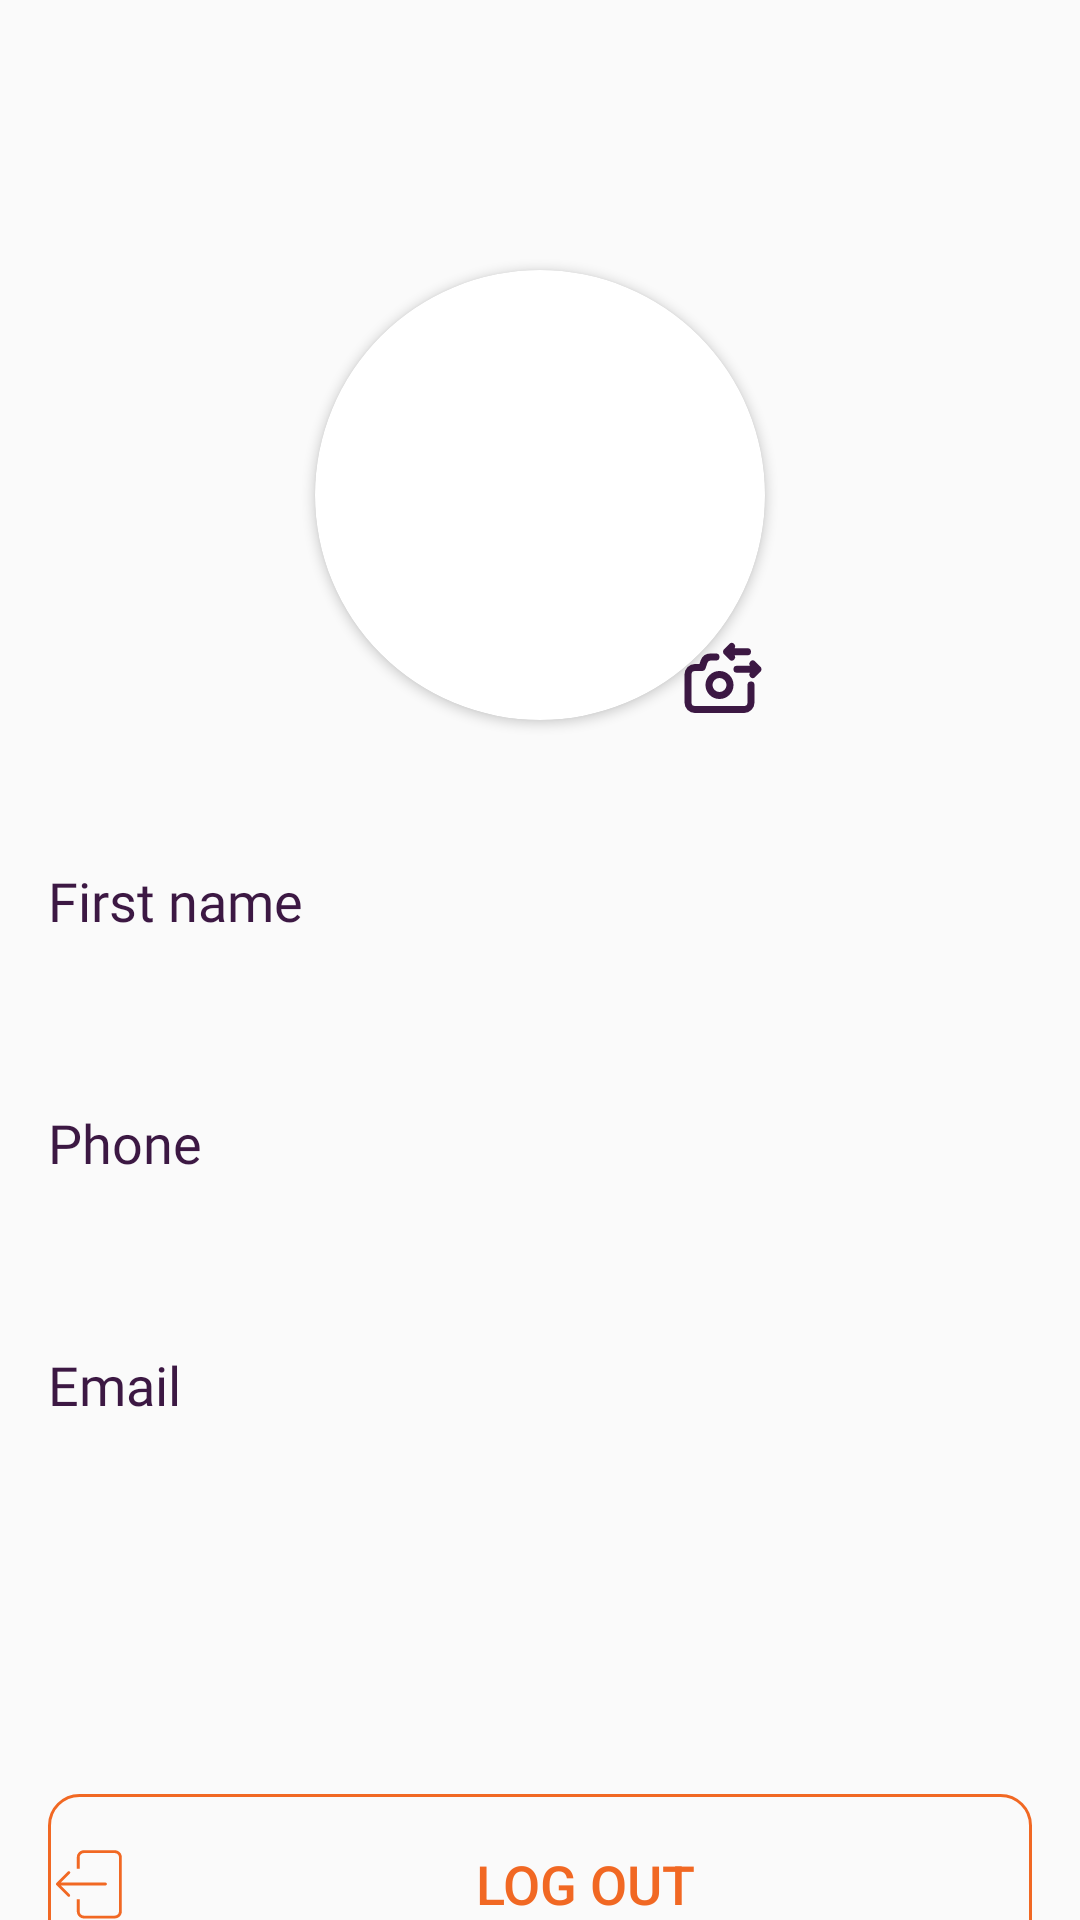

Reconstruct the res/layout file that produces this screen, plus the resources it refers to.
<!-- AndroidManifest.xml: application theme Theme.QuizApp -->
<!-- res/layout/fragment_profile.xml -->
<?xml version="1.0" encoding="utf-8"?>
<androidx.constraintlayout.widget.ConstraintLayout xmlns:android="http://schemas.android.com/apk/res/android"
    xmlns:app="http://schemas.android.com/apk/res-auto"
    xmlns:tools="http://schemas.android.com/tools"
    android:layout_width="match_parent"
    android:layout_height="match_parent"
    tools:context=".profile.ProfileFragment">


    <FrameLayout
        android:id="@+id/frameLayout"
        android:layout_width="0dp"
        android:layout_height="150dp"
        android:background="@drawable/layout_background"
        android:backgroundTint="@color/primaryLightColor"
        app:layout_constraintEnd_toEndOf="parent"
        app:layout_constraintStart_toStartOf="parent"
        app:layout_constraintTop_toTopOf="parent">

    </FrameLayout>

    <androidx.cardview.widget.CardView
        android:id="@+id/cardImage"
        android:layout_width="150dp"
        android:layout_height="150dp"
        android:layout_centerHorizontal="true"
        android:layout_marginTop="90dp"
        android:elevation="15dp"
        android:innerRadius="0dp"
        android:shape="ring"
        android:thicknessRatio="1.9"
        app:cardCornerRadius="80dp"
        app:layout_constraintEnd_toEndOf="parent"
        app:layout_constraintStart_toStartOf="parent"
        app:layout_constraintTop_toTopOf="parent">

        <ImageView
            android:id="@+id/user_iv"
            android:layout_width="match_parent"
            android:layout_height="match_parent"
            android:scaleType="centerCrop"
            android:src="@drawable/avatar" />
    </androidx.cardview.widget.CardView>

    <ImageView
        android:id="@+id/change_image_ic"
        android:layout_width="wrap_content"
        android:layout_height="wrap_content"
        android:src="@drawable/camera_change"
        app:layout_constraintBottom_toBottomOf="@+id/cardImage"
        app:layout_constraintEnd_toEndOf="@+id/cardImage" />

    <TextView
        android:id="@+id/name_title"
        android:layout_width="wrap_content"
        android:layout_height="wrap_content"
        android:layout_marginStart="16dp"
        android:layout_marginTop="48dp"
        android:fontFamily="@font/poppins"
        android:text="First name"
        android:textColor="@color/purple"
        android:textSize="18sp"
        app:layout_constraintStart_toStartOf="parent"
        app:layout_constraintTop_toBottomOf="@+id/cardImage" />

    <TextView
        android:id="@+id/name"
        android:layout_width="wrap_content"
        android:layout_height="wrap_content"
        android:layout_marginStart="40dp"
        android:layout_marginTop="12dp"
        android:fontFamily="@font/poppins"
        android:textColor="@color/gray"
        android:textSize="18sp"
        app:layout_constraintStart_toStartOf="parent"
        app:layout_constraintTop_toBottomOf="@+id/name_title" />

    <TextView
        android:id="@+id/phone_title"
        android:layout_width="wrap_content"
        android:layout_height="wrap_content"
        android:layout_marginStart="16dp"
        android:layout_marginTop="20dp"
        android:fontFamily="@font/poppins"
        android:text="Phone"
        android:textColor="@color/purple"
        android:textSize="18sp"
        app:layout_constraintStart_toStartOf="parent"
        app:layout_constraintTop_toBottomOf="@+id/name" />

    <TextView
        android:id="@+id/phone"
        android:layout_width="wrap_content"
        android:layout_height="wrap_content"
        android:layout_marginStart="40dp"
        android:layout_marginTop="12dp"
        android:fontFamily="@font/poppins"
        android:textColor="@color/gray"
        android:textSize="18sp"
        app:layout_constraintStart_toStartOf="parent"
        app:layout_constraintTop_toBottomOf="@+id/phone_title" />

    <TextView
        android:id="@+id/email_title"
        android:layout_width="wrap_content"
        android:layout_height="wrap_content"
        android:layout_marginStart="16dp"
        android:layout_marginTop="20dp"
        android:fontFamily="@font/poppins"
        android:text="Email"
        android:textColor="@color/purple"
        android:textSize="18sp"
        app:layout_constraintStart_toStartOf="parent"
        app:layout_constraintTop_toBottomOf="@+id/phone" />

    <TextView
        android:id="@+id/email"
        android:layout_width="wrap_content"
        android:layout_height="wrap_content"
        android:layout_marginStart="40dp"
        android:layout_marginTop="12dp"
        android:fontFamily="@font/poppins"
        android:textColor="@color/gray"
        android:textSize="18sp"
        app:layout_constraintStart_toStartOf="parent"
        app:layout_constraintTop_toBottomOf="@+id/email_title" />

    <Button
        android:id="@+id/logout_btn"
        android:layout_width="0dp"
        android:layout_height="60dp"
        android:layout_marginStart="16dp"
        android:layout_marginTop="88dp"
        android:layout_marginEnd="16dp"
        android:background="@drawable/logout_background"
        android:drawableStart="@drawable/arrow"
        android:text="Log out"
        android:textColor="@color/orange"
        android:textSize="18sp"
        app:layout_constraintEnd_toEndOf="parent"
        app:layout_constraintStart_toStartOf="parent"
        app:layout_constraintTop_toBottomOf="@+id/email" />

</androidx.constraintlayout.widget.ConstraintLayout>
<!-- resources referenced by this layout -->
<resources>
  <color name="gray">#A3A3A3</color>
  <color name="orange">#F16823</color>
  <color name="primaryLightColor">#8eacbb</color>
  <color name="purple">#3C1843</color>
  <!-- drawable arrow (drawable) -->
  <vector xmlns:android="http://schemas.android.com/apk/res/android"
      android:width="30dp"
      android:height="30dp"
      android:viewportWidth="128"
      android:viewportHeight="128">
      <path
          android:fillColor="@color/orange"
          android:pathData="M28.2,46.3 L11.9,62.7c-0.4,0.4 -0.6,0.9 -0.6,1.4 0,0.6 0.2,1.1 0.6,1.4l16.2,16.2c0.8,0.8 2,0.8 2.8,0 0.4,-0.4 0.6,-0.9 0.6,-1.4s-0.2,-1.1 -0.6,-1.4L18.1,66h63.7c1.1,0 2,-0.9 2,-2s-0.9,-2 -2,-2H18.1L31,49.1c0.4,-0.4 0.6,-0.9 0.6,-1.4s-0.2,-1 -0.6,-1.4c-0.7,-0.8 -2,-0.8 -2.8,0z" />
      <path
          android:fillColor="@color/orange"
          android:pathData="M95,16H51c-5.5,0 -10,4.5 -10,10v16.3h4V26c0,-3.3 2.7,-6 6,-6h44c3.3,0 6,2.7 6,6v77c0,3.3 -2.7,6 -6,6H51c-3.3,0 -6,-2.7 -6,-6V85.7h-4V103c0,5.5 4.5,10 10,10h44c5.5,0 10,-4.5 10,-10V26c0,-5.5 -4.5,-10 -10,-10z" />
  </vector>
  <!-- drawable camera_change (drawable) -->
  <vector xmlns:android="http://schemas.android.com/apk/res/android"
      android:width="28dp"
      android:height="28dp"
      android:viewportWidth="24"
      android:viewportHeight="24">
      <path
          android:fillColor="@color/purple"
          android:pathData="M12.29,5.21l1.5,1.5a1,1 0,0 0,1.42 0,1 1,0 0,0 0.13,-1.21L19,5.5a1,1 0,0 0,0 -2L15.34,3.5a1,1 0,0 0,-0.13 -1.21,1 1,0 0,0 -1.42,0l-1.5,1.5a1,1 0,0 0,-0.21 0.33,1 1,0 0,0 0,0.76A1,1 0,0 0,12.29 5.21ZM22.92,9.12a1,1 0,0 0,-0.21 -0.33l-1.5,-1.5a1,1 0,0 0,-1.42 0,1 1,0 0,0 -0.13,1.21L16,8.5a1,1 0,0 0,0 2h3.66a1,1 0,0 0,0.13 1.21,1 1,0 0,0 1.42,0l1.5,-1.5a1,1 0,0 0,0.21 -0.33A1,1 0,0 0,22.92 9.12ZM11,10a4,4 0,1 0,4 4A4,4 0,0 0,11 10ZM11,16a2,2 0,1 1,2 -2A2,2 0,0 1,11 16ZM20,13a1,1 0,0 0,-1 1v5a1,1 0,0 1,-1 1L4,20a1,1 0,0 1,-1 -1L3,11a1,1 0,0 1,1 -1L6,10a1,1 0,0 0,1 -0.69l0.54,-1.62A1,1 0,0 1,8.44 7L10,7a1,1 0,0 0,0 -2L8.44,5A3,3 0,0 0,5.59 7.06L5.28,8L4,8a3,3 0,0 0,-3 3v8a3,3 0,0 0,3 3L18,22a3,3 0,0 0,3 -3L21,14A1,1 0,0 0,20 13Z" />
  </vector>
  <!-- drawable logout_background (drawable) -->
  <?xml version="1.0" encoding="utf-8"?>
  <selector xmlns:android="http://schemas.android.com/apk/res/android">
  
      <item>
          <shape>
              <stroke android:width="1dp" android:color="@color/orange" />
  
              <solid android:color="@android:color/transparent" />
  
              <corners android:radius="10dp" />
          </shape>
      </item>
  
  </selector>
  <style name="Theme.QuizApp" parent="Theme.MaterialComponents.DayNight.Bridge">
          
          <item name="colorPrimary">@color/primaryLightColor</item>
          <item name="colorPrimaryVariant">@color/primaryColor</item>
          <item name="colorOnPrimary">@color/black</item>
          
          <item name="colorSecondary">@color/secondaryColor</item>
          <item name="colorSecondaryVariant">@color/secondaryLightColor</item>
          <item name="colorOnSecondary">@color/white</item>
          
          <item name="android:statusBarColor">?attr/colorPrimaryVariant</item>
          
      </style>
  <color name="primaryColor">#607d8b</color>
  <color name="black">#000000</color>
  <color name="secondaryColor">#78909c</color>
  <color name="secondaryLightColor">#a7c0cd</color>
  <color name="white">#FFFF</color>
</resources>
